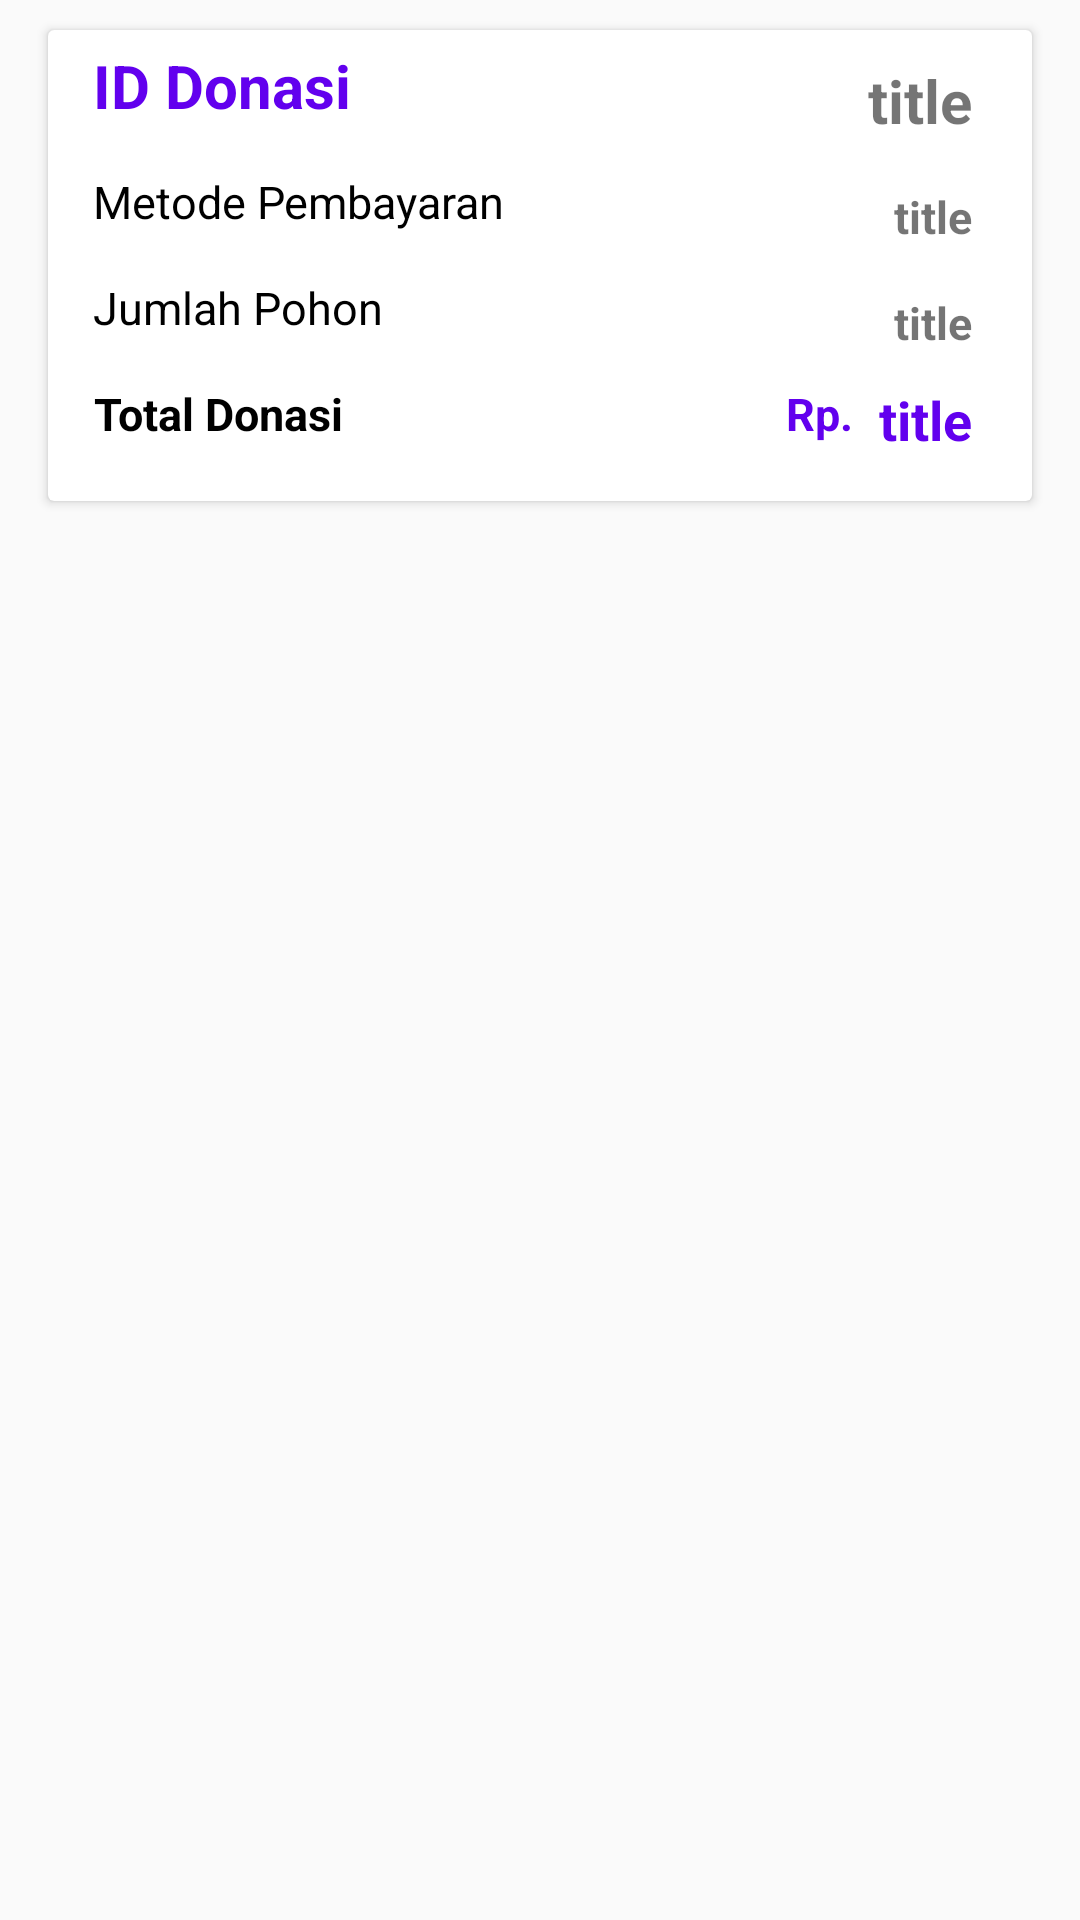

Reconstruct the res/layout file that produces this screen, plus the resources it refers to.
<!-- AndroidManifest.xml: application theme Theme.AppCompat.Light.NoActionBar -->
<!-- res/layout/lv_riwayat.xml -->
<?xml version="1.0" encoding="utf-8"?>
<LinearLayout xmlns:android="http://schemas.android.com/apk/res/android"
    android:orientation="vertical"
    android:layout_width="match_parent"
    android:layout_height="match_parent">
    <androidx.cardview.widget.CardView
        android:foreground="?android:attr/selectableItemBackground"
        android:layout_width="match_parent"
        android:layout_height="wrap_content"
        android:layout_marginBottom="5dp"
        android:layout_marginLeft="16dp"
        android:layout_marginRight="16dp"
        android:layout_marginTop="10dp">
        <LinearLayout
            android:layout_width="match_parent"
            android:layout_height="wrap_content"
            android:orientation="vertical"
            android:layout_marginBottom="5dp">
            <LinearLayout
                android:layout_width="wrap_content"
                android:layout_height="wrap_content"
                android:orientation="horizontal"
                android:layout_marginBottom="5dp">
                <RelativeLayout
                    android:layout_width="wrap_content"
                    android:layout_height="wrap_content">
                    <TextView
                        android:id="@+id/tv_kd_donasi"
                        android:layout_width="wrap_content"
                        android:layout_height="wrap_content"
                        android:layout_alignParentTop="true"
                        android:layout_alignParentRight="true"
                        android:layout_marginStart="15dp"
                        android:layout_marginLeft="15dp"
                        android:layout_marginTop="10dp"
                        android:paddingRight="20sp"
                        android:text="title"
                        android:textSize="20sp"
                        android:textStyle="bold" />
                    <TextView
                        android:layout_marginTop="5dp"
                        android:textColor="@color/colorPrimary"
                        android:textSize="20sp"
                        android:id="@+id/tv_idDonasi"
                        android:layout_width="wrap_content"
                        android:layout_height="wrap_content"
                        android:text="ID Donasi"
                        android:textStyle="bold"
                        android:layout_marginRight="15dp"
                        android:layout_marginStart="15dp"
                        android:textAppearance="@style/Base.TextAppearance.AppCompat.Medium" />
                </RelativeLayout>
            </LinearLayout>

            <LinearLayout
                android:layout_width="match_parent"
                android:layout_height="wrap_content">
                <RelativeLayout
                    android:layout_width="match_parent"
                    android:layout_height="wrap_content">
                    <TextView
                        android:layout_marginTop="5dp"
                        android:id="@+id/tv_metode"
                        android:textSize="15sp"
                        android:layout_width="wrap_content"
                        android:layout_height="wrap_content"
                        android:text="Metode Pembayaran"
                        android:textColor="#000000"
                        android:layout_marginLeft="15dp"
                        android:layout_marginStart="15dp"
                        android:layout_marginBottom="10dp"
                        android:textAppearance="@style/Base.TextAppearance.AppCompat.Medium" />
                    <TextView
                        android:id="@+id/tv_kd_metode"
                        android:layout_width="wrap_content"
                        android:layout_height="wrap_content"
                        android:layout_alignParentTop="true"
                        android:layout_alignParentRight="true"
                        android:layout_marginStart="15dp"
                        android:layout_marginLeft="15dp"
                        android:layout_marginTop="10dp"
                        android:paddingRight="20sp"
                        android:text="title"
                        android:textSize="15sp"
                        android:textStyle="bold" />
                </RelativeLayout>
            </LinearLayout>

            <LinearLayout
                android:layout_width="match_parent"
                android:layout_height="wrap_content">
                <RelativeLayout
                    android:layout_width="match_parent"
                    android:layout_height="wrap_content">
                    <TextView
                        android:textColor="#000000"
                        android:layout_marginTop="5dp"
                        android:id="@+id/tv_pohon"
                        android:textSize="15sp"
                        android:layout_width="wrap_content"
                        android:layout_height="wrap_content"
                        android:text="Jumlah Pohon"

                        android:layout_marginLeft="15dp"
                        android:layout_marginStart="15dp"
                        android:layout_marginBottom="10dp"
                        android:textAppearance="@style/Base.TextAppearance.AppCompat.Medium" />
                    <TextView
                        android:id="@+id/tv_kd_pohon"
                        android:layout_width="wrap_content"
                        android:layout_height="wrap_content"
                        android:layout_alignParentTop="true"
                        android:layout_alignParentRight="true"
                        android:layout_marginStart="15dp"
                        android:layout_marginLeft="15dp"
                        android:layout_marginTop="10dp"
                        android:paddingRight="20sp"
                        android:text="title"
                        android:textSize="15sp"
                        android:textStyle="bold" />
                </RelativeLayout>
            </LinearLayout>

            <LinearLayout
                android:layout_width="match_parent"
                android:layout_height="wrap_content">
                <RelativeLayout
                    android:layout_width="match_parent"
                    android:layout_height="wrap_content">

                    <TextView
                        android:layout_width="wrap_content"
                        android:layout_height="wrap_content"
                        android:layout_marginTop="5dp"
                        android:layout_marginRight="5dp"
                        android:layout_toLeftOf="@id/tv_kd_total"
                        android:text="Rp. "
                        android:textSize="15sp"
                        android:textColor="@color/colorPrimary"
                        android:textStyle="bold" />
                    <TextView
                        android:layout_marginTop="5dp"
                        android:id="@+id/tv_donasi"
                        android:textSize="15sp"
                        android:gravity="center"
                        android:textStyle="bold"
                        android:layout_width="wrap_content"
                        android:layout_height="wrap_content"
                        android:text="Total Donasi"
                        android:textColor="#000000"
                        android:layout_marginLeft="15dp"
                        android:layout_marginStart="15dp"
                        android:layout_marginBottom="10dp"
                        android:textAppearance="@style/Base.TextAppearance.AppCompat.Medium" />
                    <TextView
                        android:layout_marginTop="5dp"
                        android:id="@+id/tv_kd_total"
                        android:textSize="18sp"
                        android:layout_width="wrap_content"
                        android:layout_height="wrap_content"
                        android:text="title"
                        android:textColor="@color/colorPrimary"
                        android:layout_alignParentRight="true"
                        android:textStyle="bold"
                        android:layout_marginRight="20dp"
                        android:layout_marginBottom="10dp"
                        android:textAppearance="@style/Base.TextAppearance.AppCompat.Medium" />
                </RelativeLayout>
            </LinearLayout>
        </LinearLayout>
    </androidx.cardview.widget.CardView>
</LinearLayout>
<!-- resources referenced by this layout -->
<resources>

  <!-- not gathered from this repository: default colours our renderer supplied (Android Studio template values) -->
  <color name="colorPrimary">#FF6200EE</color>
</resources>
